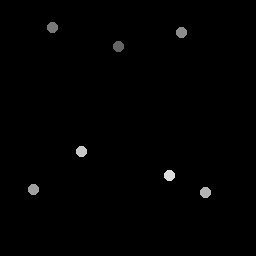

The file beside this chart, header and first rows:
118.75, 47
53.25, 27.5
181.8, 32.5
34, 190
206, 193
82, 152
170, 176
